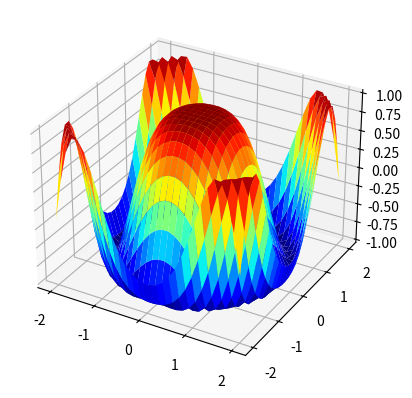

The script that saved this image:
#!/usr/bin/env python
# -*- coding: utf-8 -*-

import numpy as np
import matplotlib.pyplot as plt
from mpl_toolkits.mplot3d import Axes3D

x = np.outer(np.linspace(-2, 2, 30), np.ones(30))
y = x.copy().T
z = np.cos(x ** 2 + y ** 2)

fig = plt.figure()
ax = plt.axes(projection='3d')

ax.plot_surface(x, y, z, cmap=plt.cm.jet, rstride=1, cstride=1, linewidth=0)

plt.show()
